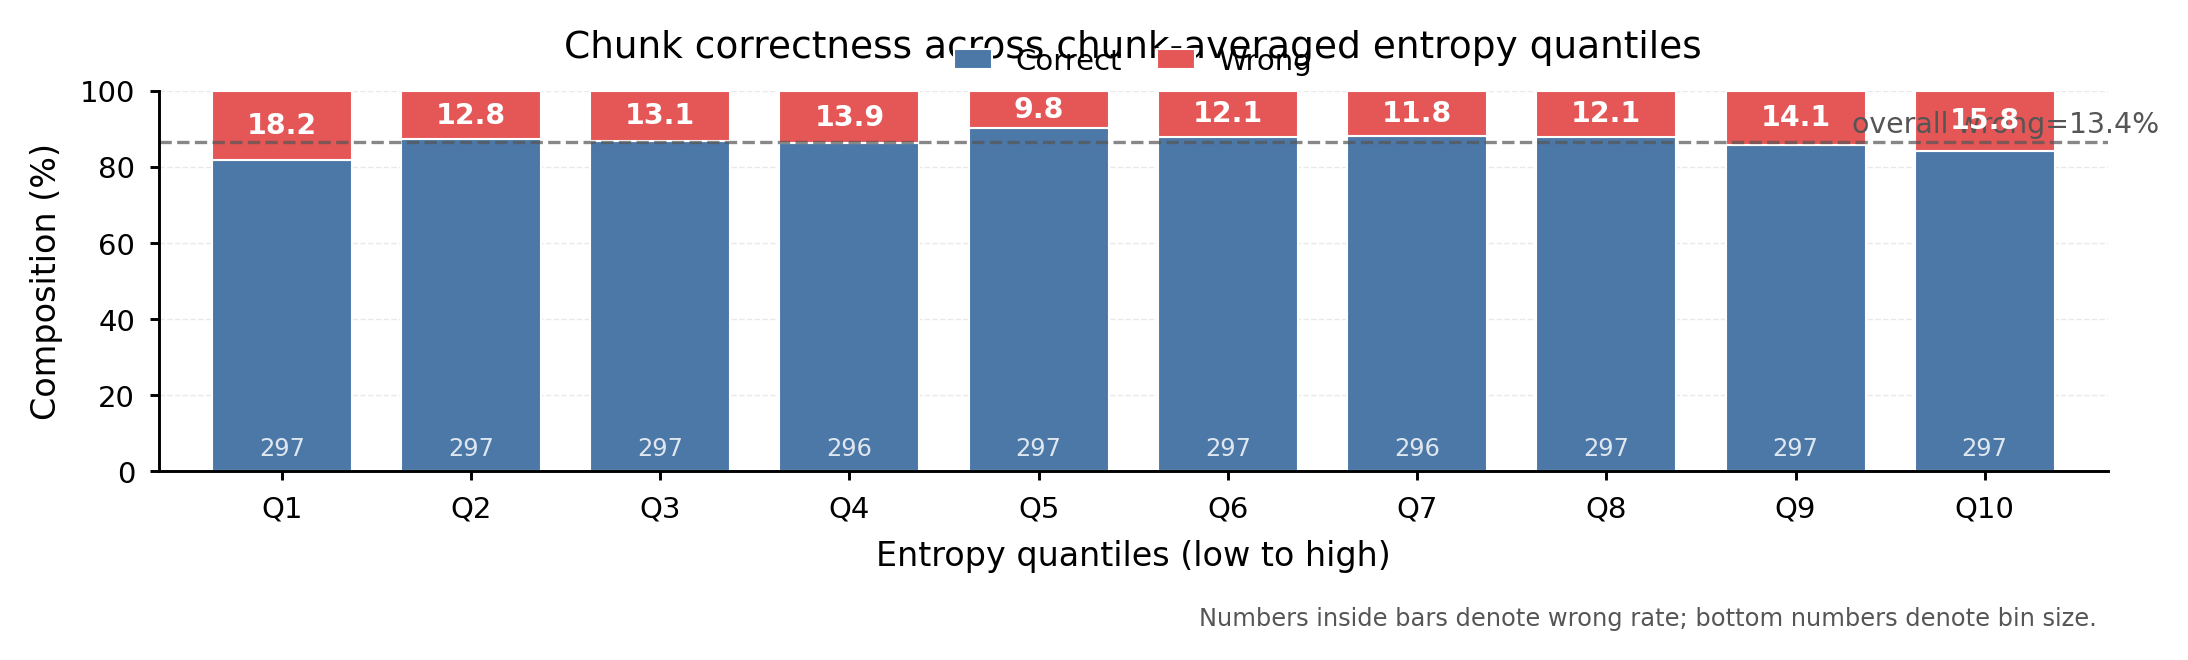

The table this chart was drawn from, first rows:
bin, left, right, count, correct_count, wrong_count, correct_rate, wrong_rate
Q1, 3.5263128665974364e-05, 0.022, 297, 243, 54, 0.8182, 0.1818
Q2, 0.022, 0.06254, 297, 259, 38, 0.8721, 0.1279
Q3, 0.06254, 0.1017, 297, 258, 39, 0.8687, 0.1313
Q4, 0.1017, 0.134, 296, 255, 41, 0.8615, 0.1385
Q5, 0.134, 0.1729, 297, 268, 29, 0.9024, 0.09764
Q6, 0.1729, 0.2097, 297, 261, 36, 0.8788, 0.1212
Q7, 0.2097, 0.2538, 296, 261, 35, 0.8818, 0.1182
Q8, 0.2538, 0.3084, 297, 261, 36, 0.8788, 0.1212
Q9, 0.3084, 0.4039, 297, 255, 42, 0.8586, 0.1414
Q10, 0.4039, 1.354, 297, 250, 47, 0.8418, 0.1582
